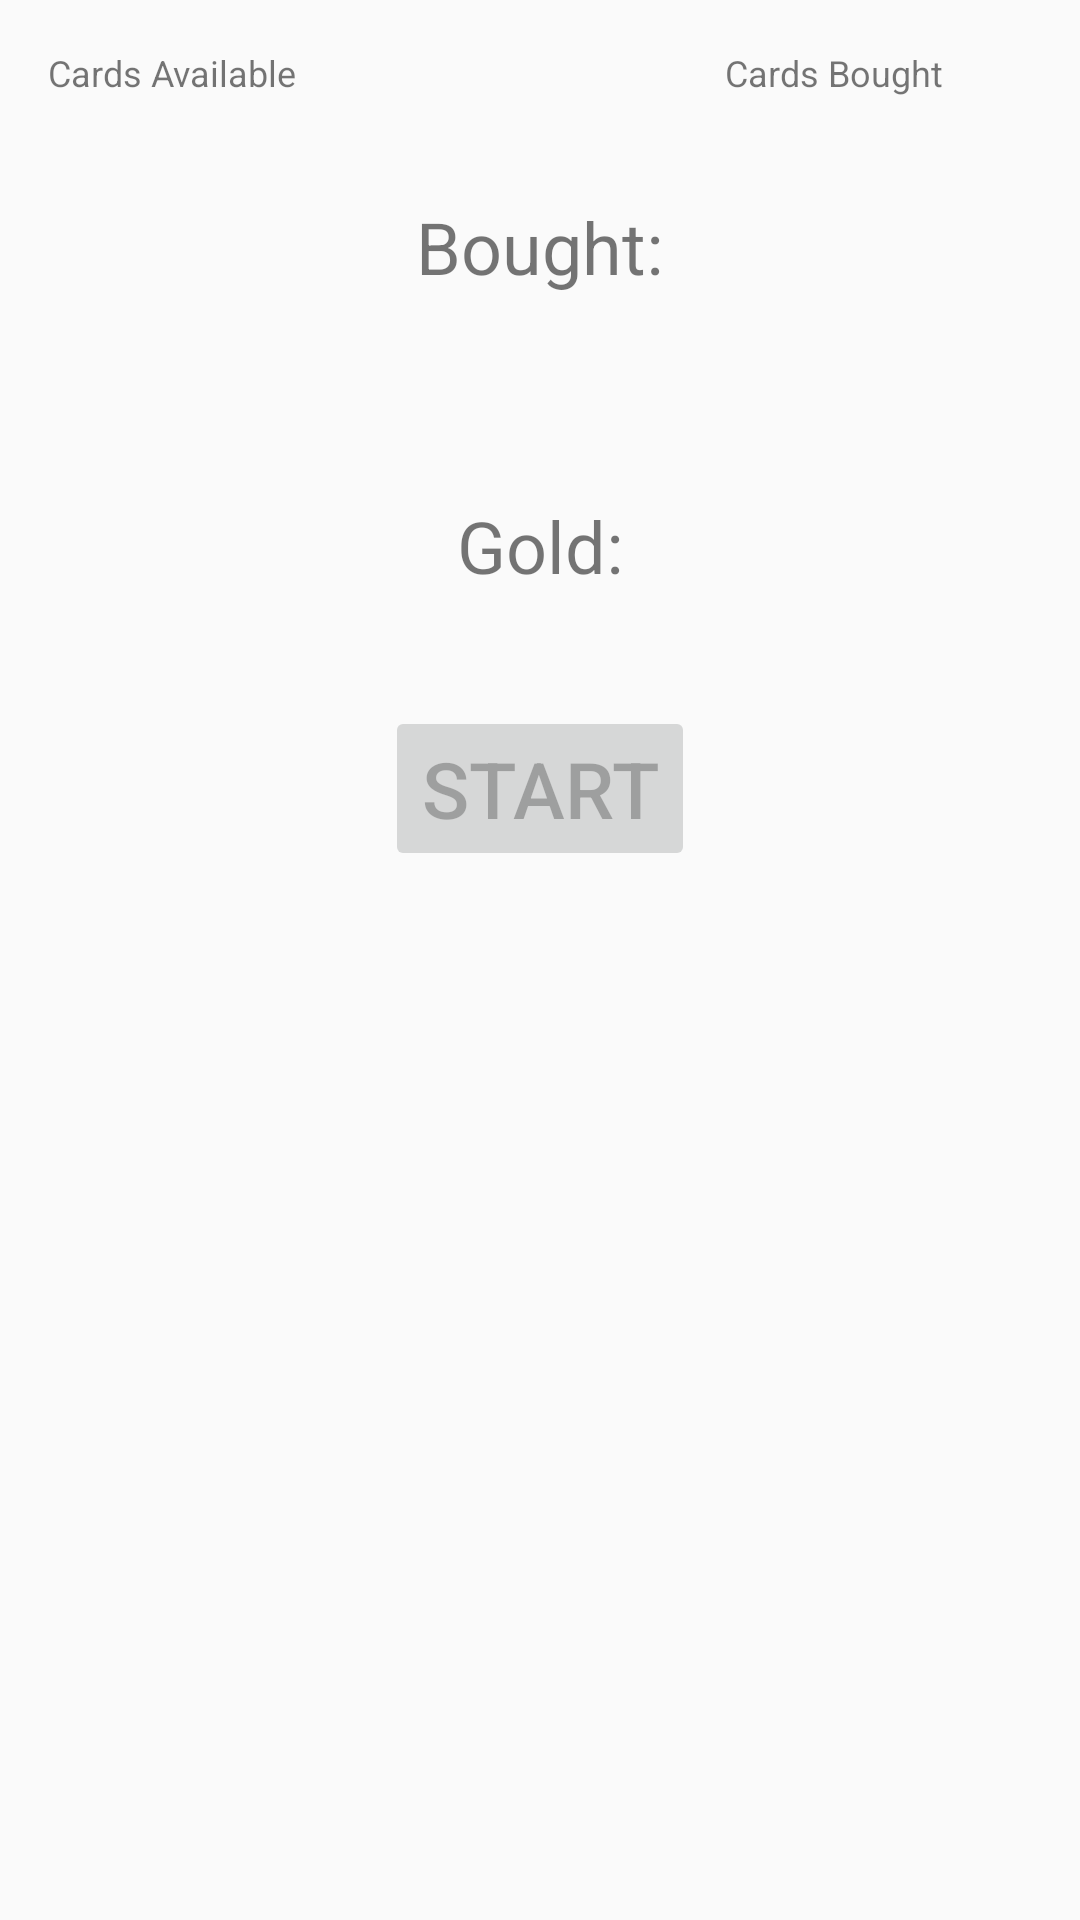

Reconstruct the res/layout file that produces this screen, plus the resources it refers to.
<!-- AndroidManifest.xml: application theme AppTheme -->
<!-- res/layout/activity_deck_creator.xml -->
<?xml version="1.0" encoding="utf-8"?>
<LinearLayout xmlns:android="http://schemas.android.com/apk/res/android"
    xmlns:tools="http://schemas.android.com/tools"
    android:layout_width="match_parent"
    android:layout_height="match_parent"
    android:orientation="horizontal"
    android:padding="16dp"
    tools:context="edu.ftcc.battlecards.DeckCreatorActivity">

    <LinearLayout
        android:layout_width="wrap_content"
        android:layout_height="match_parent"
        android:orientation="vertical"
        android:layout_weight="2">


        <TextView
            android:layout_width="wrap_content"
            android:layout_height="wrap_content"
            android:text="@string/txtToBuy"
            android:id="@+id/txtToBuy"
            android:layout_marginBottom="15dp"
            android:textSize="12sp"/>

        <ListView
            android:layout_width="wrap_content"
            android:layout_height="wrap_content"
            android:id="@+id/listToBuy"
            android:choiceMode="singleChoice"
            android:layout_marginBottom="15dp"/>

    </LinearLayout>

    <LinearLayout
        android:layout_width="wrap_content"
        android:layout_height="match_parent"
        android:orientation="vertical"
        android:paddingLeft="10dp"
        android:paddingRight="10dp">

        <TextView
            android:layout_width="wrap_content"
            android:layout_height="wrap_content"
            android:text="@string/txtCardsBoughtDescrip"
            android:id="@+id/txtNumCardsBoughtDescrip"
            android:textSize="24sp"
            android:layout_marginTop="50dp"
            android:layout_gravity="center"/>

        <TextView
            android:layout_width="wrap_content"
            android:layout_height="wrap_content"
            android:id="@+id/txtNumCardsBought"
            android:textSize="24sp"
            android:layout_marginTop="5dp"
            android:layout_gravity="center"/>

        <TextView
            android:layout_width="wrap_content"
            android:layout_height="wrap_content"
            android:text="@string/txtGoldAmountDescrip"
            android:id="@+id/txtGoldAmountDescrip"
            android:layout_marginTop="30dp"
            android:textSize="24sp"
            android:layout_gravity="center"/>

        <TextView
            android:layout_width="wrap_content"
            android:layout_height="wrap_content"
            android:id="@+id/txtGoldAmount"
            android:layout_marginTop="5dp"
            android:textSize="24sp"
            android:layout_gravity="center"/>

        <Button
            android:id="@+id/btnStart"
            android:layout_width="wrap_content"
            android:layout_height="wrap_content"
            android:text="@string/btnStart"
            android:textSize="26sp"
            android:enabled="false"
            android:layout_gravity="bottom"/>

    </LinearLayout>

    <LinearLayout
        android:layout_width="wrap_content"
        android:layout_height="match_parent"
        android:orientation="vertical"
        android:layout_weight="2">

        <TextView
            android:layout_width="wrap_content"
            android:layout_height="wrap_content"
            android:text="@string/txtBought"
            android:id="@+id/txtBought"
            android:layout_marginBottom="15dp"
            android:textSize="12sp"/>

        <ListView
            android:layout_width="wrap_content"
            android:layout_height="wrap_content"
            android:choiceMode="singleChoice"
            android:id="@+id/listBought" />

    </LinearLayout>

</LinearLayout>
<!-- resources referenced by this layout -->
<resources>
  <string name="btnStart">Start</string>
  <string name="txtBought">Cards Bought</string>
  <string name="txtCardsBoughtDescrip">Bought:</string>
  <string name="txtGoldAmountDescrip">Gold:</string>
  <string name="txtToBuy">Cards Available</string>
  <style name="AppTheme" parent="Theme.AppCompat.Light">
          
          <item name="colorPrimary">@color/colorPrimary</item>
          <item name="colorPrimaryDark">@color/colorPrimaryDark</item>
          <item name="colorAccent">@color/colorAccent</item>
          <item name="windowNoTitle">true</item>
      </style>
  <!-- not gathered from this repository: default colours our renderer supplied (Android Studio template values) -->
  <color name="colorPrimary">#FF6200EE</color>
  <color name="colorPrimaryDark">#FF3700B3</color>
  <color name="colorAccent">#FF03DAC5</color>
</resources>
